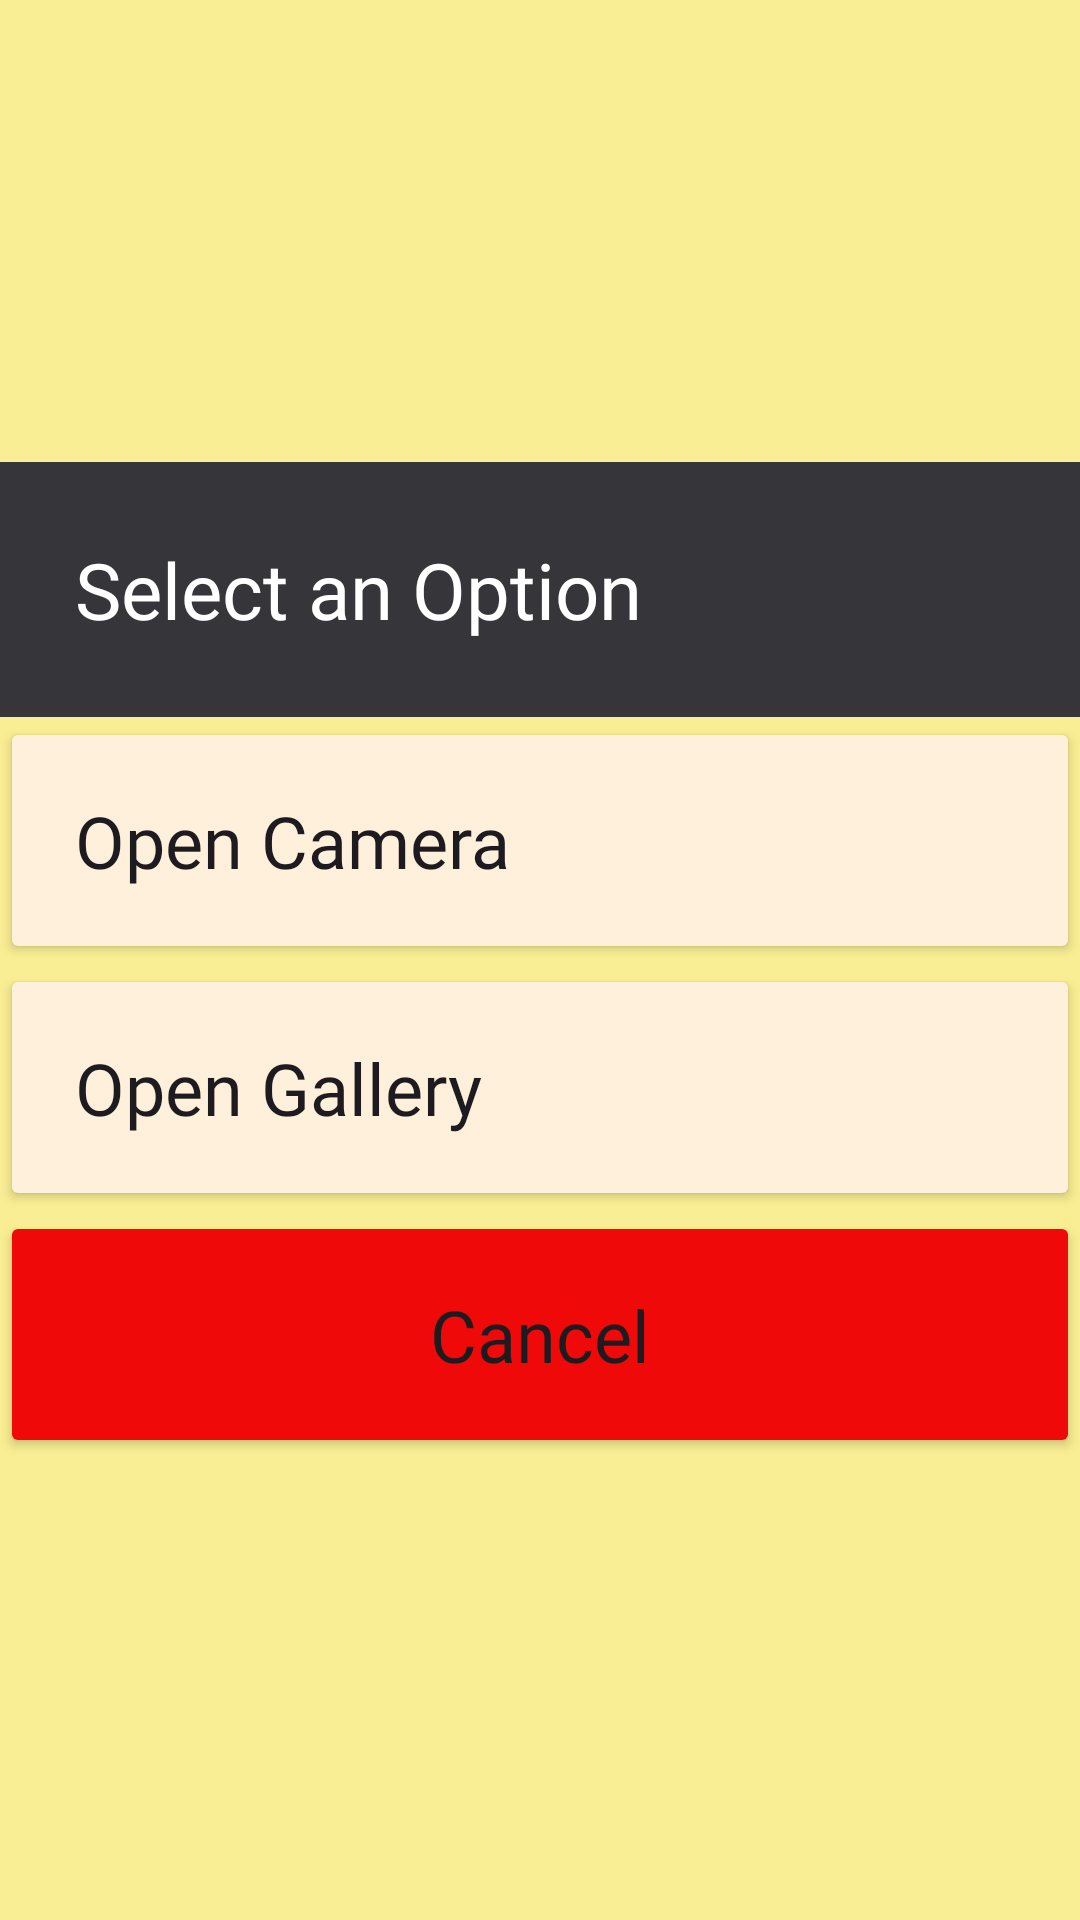

Produce the Android XML layout that renders to this screen, including the resource entries it uses.
<!-- AndroidManifest.xml: application theme Theme.IDScanner -->
<!-- res/layout/dialog_camera_gallery.xml -->
<?xml version="1.0" encoding="utf-8"?>
<LinearLayout xmlns:android="http://schemas.android.com/apk/res/android"
    android:layout_width="match_parent"
    android:layout_height="match_parent"
    android:background="@color/yellow"
    android:gravity="center"
    android:orientation="vertical">

    <TextView
        android:layout_width="match_parent"
        android:layout_height="wrap_content"
        android:background="@color/dark_gray"
        android:textColor="@color/white"
        android:text="Select an Option"
        android:padding="25dp"
        android:fontFamily="@font/opensans_semibold"
        android:textSize="26sp"/>

    <androidx.appcompat.widget.AppCompatButton
        android:id="@+id/openCameraBtn"
        android:layout_width="match_parent"
        android:layout_height="wrap_content"
        android:backgroundTint="@color/background"
        android:text="Open Camera"
        android:padding="25dp"
        android:textAllCaps="false"
        android:fontFamily="@font/opensans_semibold"
        android:textSize="24sp"
        android:textAlignment="textStart"
        android:drawableEnd="@drawable/camera"/>

    <androidx.appcompat.widget.AppCompatButton
        android:id="@+id/openGalleryBtn"
        android:layout_width="match_parent"
        android:layout_height="wrap_content"
        android:backgroundTint="@color/background"
        android:text="Open Gallery"
        android:padding="25dp"
        android:textAllCaps="false"
        android:fontFamily="@font/opensans_semibold"
        android:textSize="24sp"
        android:textAlignment="textStart"
        android:drawableEnd="@drawable/gallery"/>

    <androidx.appcompat.widget.AppCompatButton
        android:id="@+id/cancelBtn"
        android:layout_width="match_parent"
        android:layout_height="wrap_content"
        android:backgroundTint="@color/red"
        android:text="Cancel"
        android:padding="25dp"
        android:textAllCaps="false"
        android:fontFamily="@font/opensans_semibold"
        android:textSize="24sp"
       />


</LinearLayout>
<!-- resources referenced by this layout -->
<resources>
  <color name="background">#FFF0DB
      </color>
  <color name="dark_gray">#36363A</color>
  <color name="red">#EF0909</color>
  <color name="white">#FFFFFFFF</color>
  <color name="yellow">#F9EE93</color>
  <style name="Theme.IDScanner" parent="Base.Theme.IDScanner" />
  <style name="Base.Theme.IDScanner" parent="Theme.Material3.DayNight.NoActionBar">
           <item name="colorPrimary">@color/black</item>
      </style>
  <color name="black">#FF000000</color>
</resources>
